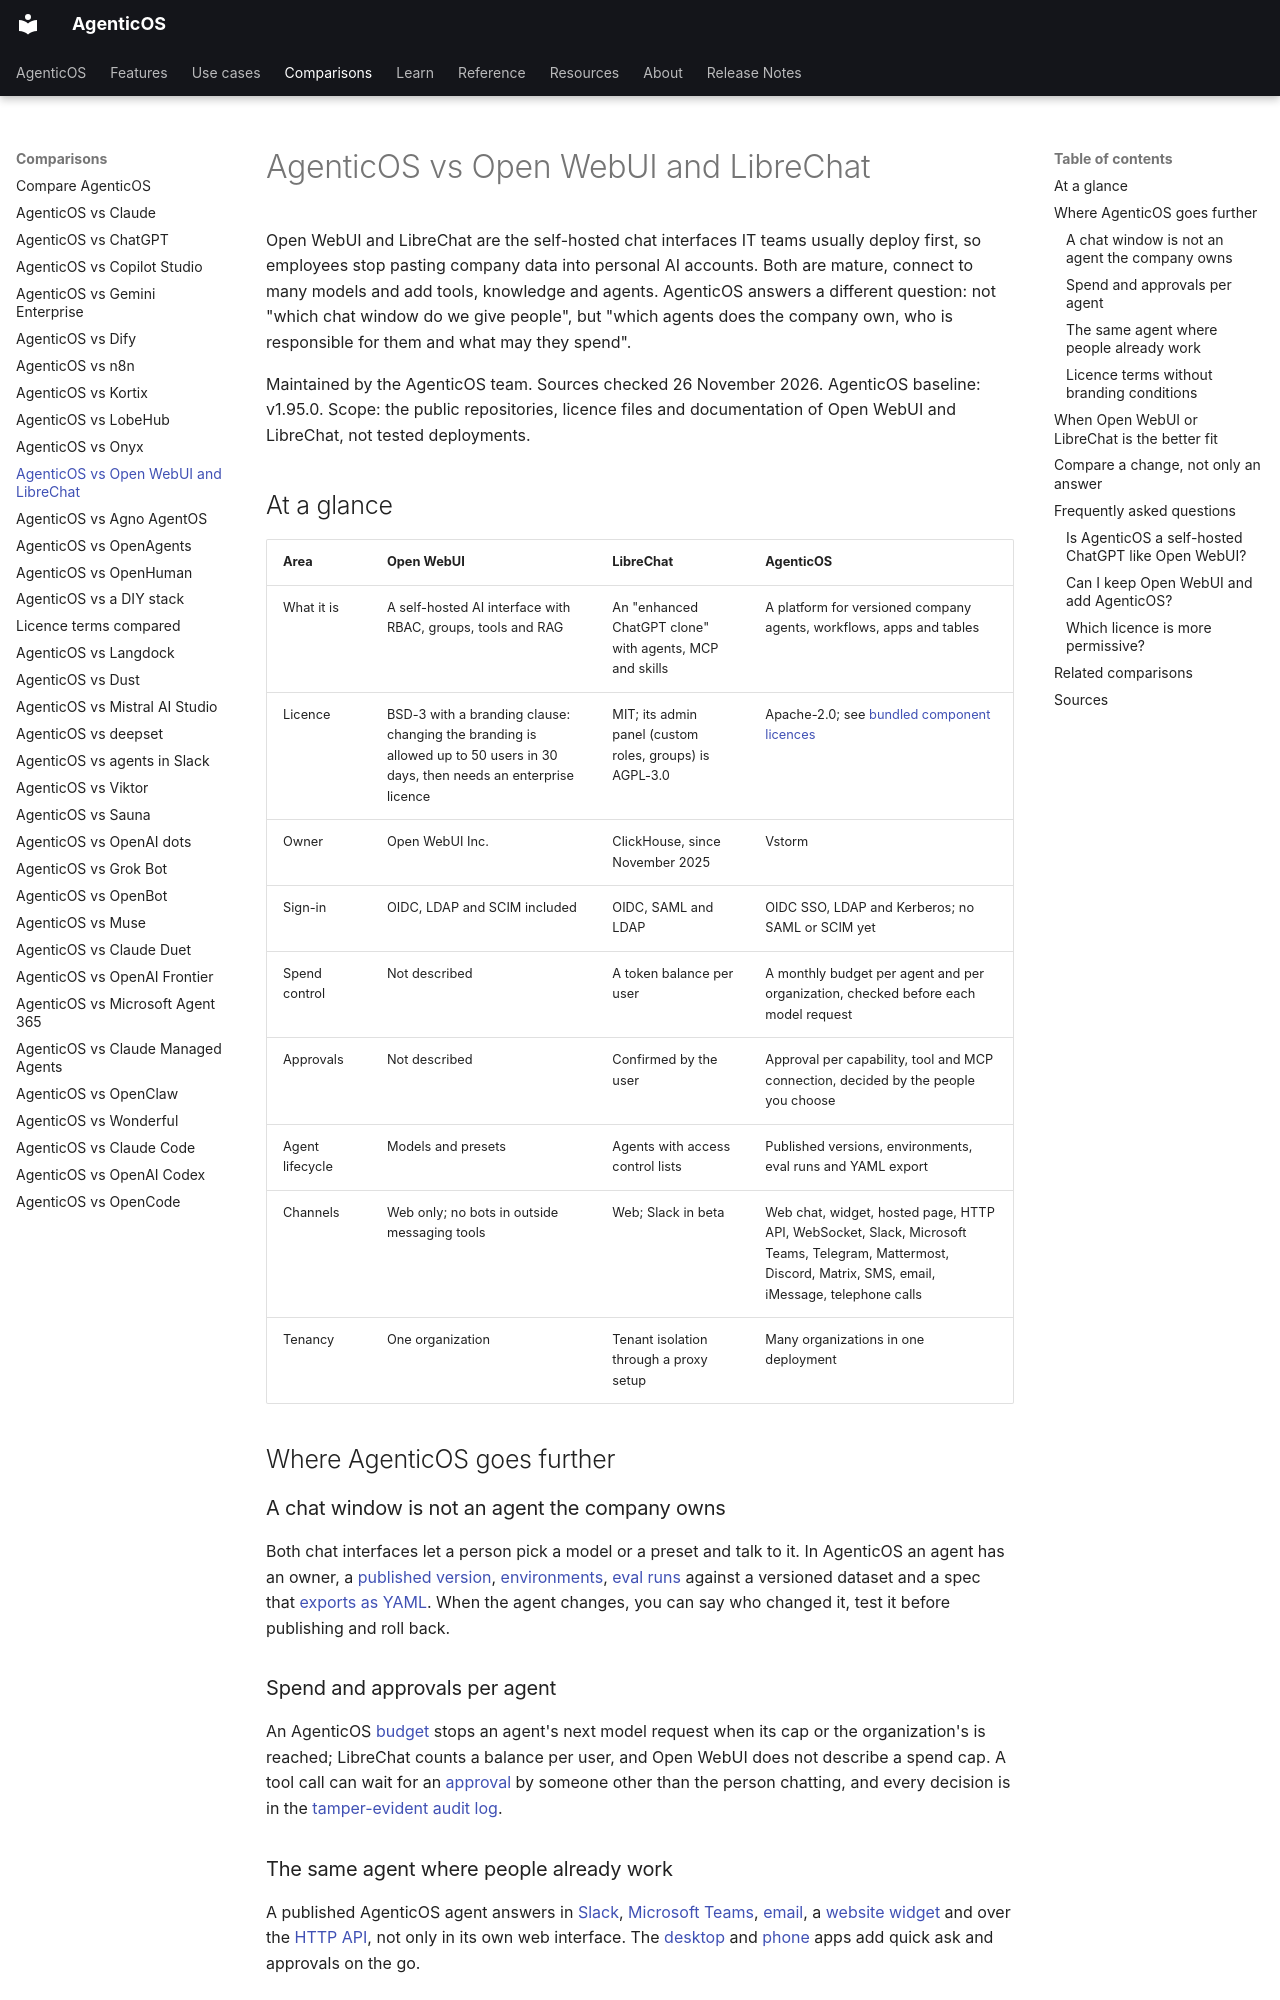

repository: vstorm-co/agenticos · page: about/open-webui-librechat/index.html · generator: mkdocs

---
title: "AgenticOS vs Open WebUI and LibreChat"
seo_title: "AgenticOS vs Open WebUI and LibreChat: chat UI or agents"
description: "Compare Open WebUI, LibreChat and AgenticOS: a self-hosted company chat against a platform for governed agents, licences, budgets, approvals and channels."
---

# AgenticOS vs Open WebUI and LibreChat

Open WebUI and LibreChat are the self-hosted chat interfaces IT teams usually deploy first, so employees stop pasting company data into personal AI accounts. Both are mature, connect to many models and add tools, knowledge and agents. AgenticOS answers a different question: not "which chat window do we give people", but "which agents does the company own, who is responsible for them and what may they spend".

Maintained by the AgenticOS team. Sources checked 26 November 2026. AgenticOS baseline: v1.95.0. Scope: the public repositories, licence files and documentation of Open WebUI and LibreChat, not tested deployments.

## At a glance

| Area | Open WebUI | LibreChat | AgenticOS |
| --- | --- | --- | --- |
| What it is | A self-hosted AI interface with RBAC, groups, tools and RAG | An "enhanced ChatGPT clone" with agents, MCP and skills | A platform for versioned company agents, workflows, apps and tables |
| Licence | BSD-3 with a branding clause: changing the branding is allowed up to 50 users in 30 days, then needs an enterprise licence | MIT; its admin panel (custom roles, groups) is AGPL-3.0 | Apache-2.0; see [bundled component licences](../licenses.md) |
| Owner | Open WebUI Inc. | ClickHouse, since November 2025 | Vstorm |
| Sign-in | OIDC, LDAP and SCIM included | OIDC, SAML and LDAP | OIDC SSO, LDAP and Kerberos; no SAML or SCIM yet |
| Spend control | Not described | A token balance per user | A monthly budget per agent and per organization, checked before each model request |
| Approvals | Not described | Confirmed by the user | Approval per capability, tool and MCP connection, decided by the people you choose |
| Agent lifecycle | Models and presets | Agents with access control lists | Published versions, environments, eval runs and YAML export |
| Channels | Web only; no bots in outside messaging tools | Web; Slack in beta | Web chat, widget, hosted page, HTTP API, WebSocket, Slack, Microsoft Teams, Telegram, Mattermost, Discord, Matrix, SMS, email, iMessage, telephone calls |
| Tenancy | One organization | Tenant isolation through a proxy setup | Many organizations in one deployment |

## Where AgenticOS goes further

### A chat window is not an agent the company owns

Both chat interfaces let a person pick a model or a preset and talk to it. In AgenticOS an agent has an owner, a [published version](../concepts.md#version), [environments](../environments.md#what-an-environment-is), [eval runs](../evals.md) against a versioned dataset and a spec that [exports as YAML](../features.md#exportable-into-your-own-repository). When the agent changes, you can say who changed it, test it before publishing and roll back.

### Spend and approvals per agent

An AgenticOS [budget](../governance.md#budgets) stops an agent's next model request when its cap or the organization's is reached; LibreChat counts a balance per user, and Open WebUI does not describe a spend cap. A tool call can wait for an [approval](../governance.md#approvals) by someone other than the person chatting, and every decision is in the [tamper-evident audit log](../governance.md#audit).
